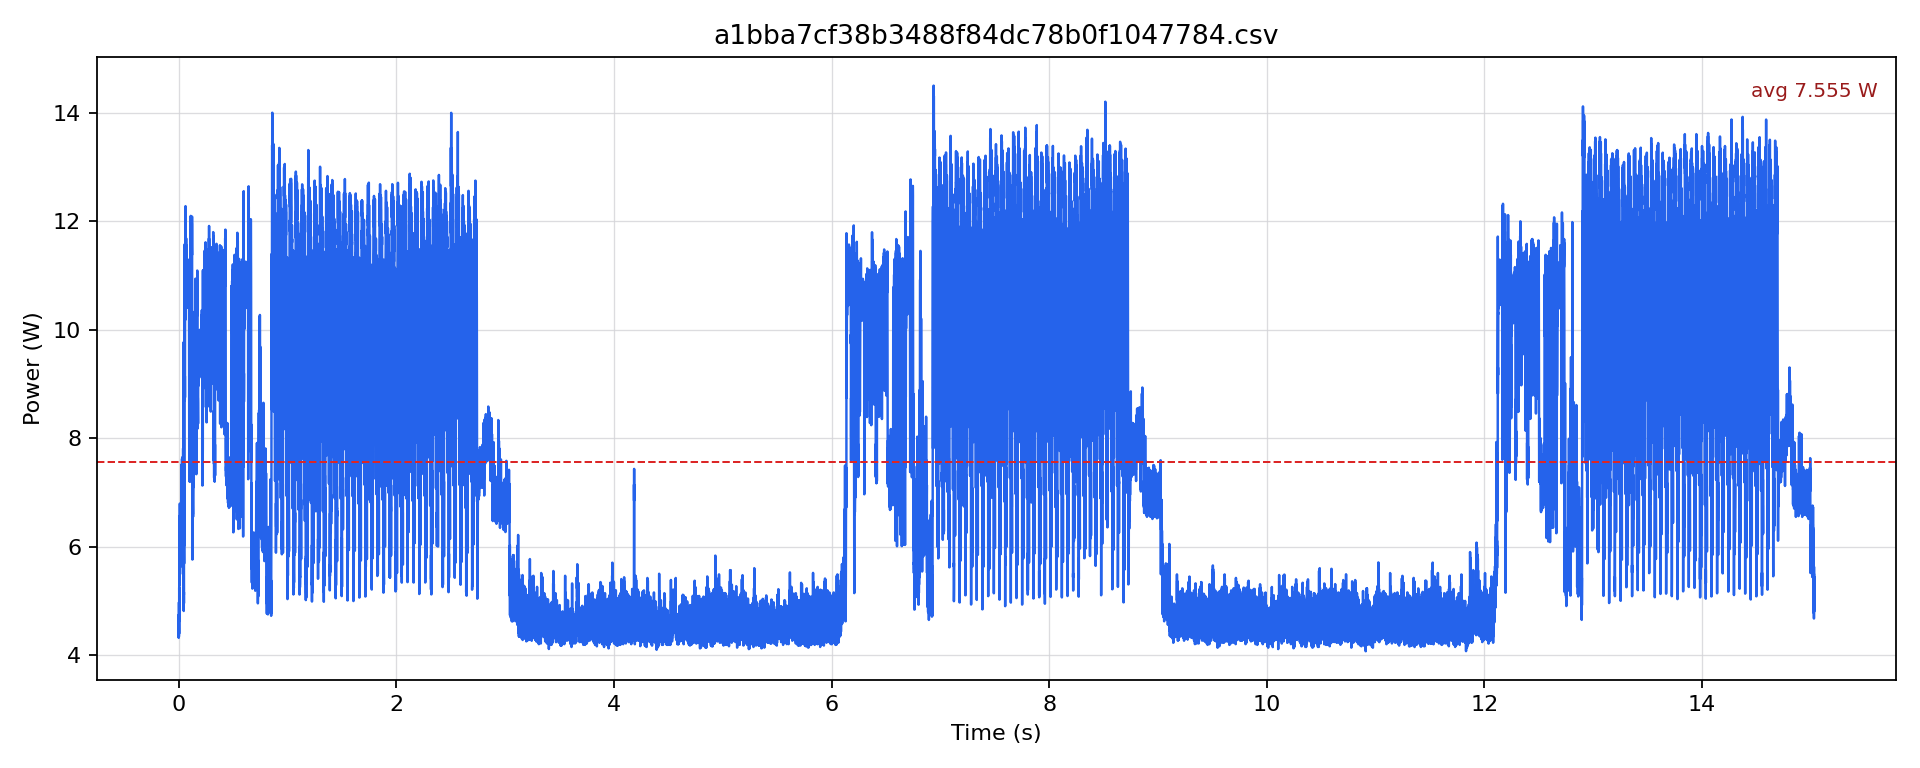

Source data for this figure (header and first rows):
timestamp [us], current [mA], voltage [mV], power [W]
0.0, 372.6, 12247, 4.564
500.0, 358.9, 12249, 4.396
1000, 352.6, 12252, 4.32
1500, 387.4, 12250, 4.746
2000, 367.4, 12249, 4.5
2500, 358.9, 12250, 4.397
3000, 354.7, 12247, 4.344
3500, 406.4, 12246, 4.976
4000, 380, 12247, 4.654
4500, 358.9, 12248, 4.396
5000, 367.4, 12247, 4.499
5500, 428.5, 12244, 5.247
6000, 410.6, 12244, 5.027
6500, 377.9, 12243, 4.627
7000, 428.5, 12236, 5.243
7500, 485.4, 12231, 5.937
8000, 467.5, 12229, 5.717
8500, 432.7, 12227, 5.291
9000, 449.6, 12228, 5.498
9500, 514.7, 12225, 6.292
10000, 524.1, 12222, 6.406
10500, 500, 12221, 6.111
11000, 512.6, 12216, 6.262
11500, 556.5, 12213, 6.797
12000, 503.2, 12214, 6.146
12500, 452.8, 12216, 5.531
13000, 449.6, 12221, 5.494
13500, 538.7, 12218, 6.582
14000, 522, 12216, 6.377
14500, 484.3, 12215, 5.916
15000, 515.7, 12215, 6.299
15500, 522, 12214, 6.375
16000, 517.8, 12214, 6.325
16500, 489.6, 12215, 5.98
17000, 477, 12215, 5.827
17500, 519.9, 12215, 6.351
18000, 502.1, 12216, 6.134
18500, 495.8, 12216, 6.057
19000, 493.8, 12213, 6.03
19500, 525.1, 12211, 6.412
20000, 510.5, 12214, 6.235
20500, 495.8, 12213, 6.056
21000, 466.4, 12216, 5.698
21500, 509.4, 12215, 6.223
22000, 492.7, 12217, 6.02
22500, 481.2, 12216, 5.878
23000, 465.4, 12217, 5.686
23500, 517.8, 12214, 6.324
24000, 518.9, 12212, 6.336
24500, 493.8, 12211, 6.029
25000, 557.5, 12208, 6.807
25500, 604.6, 12207, 7.381
26000, 588.9, 12207, 7.189
26500, 581.6, 12205, 7.099
27000, 574.3, 12205, 7.009
27500, 612, 12204, 7.468
28000, 590, 12204, 7.201
28500, 583.7, 12204, 7.124
29000, 565.9, 12204, 6.907
29500, 616.1, 12203, 7.519
... 30,001 more rows
